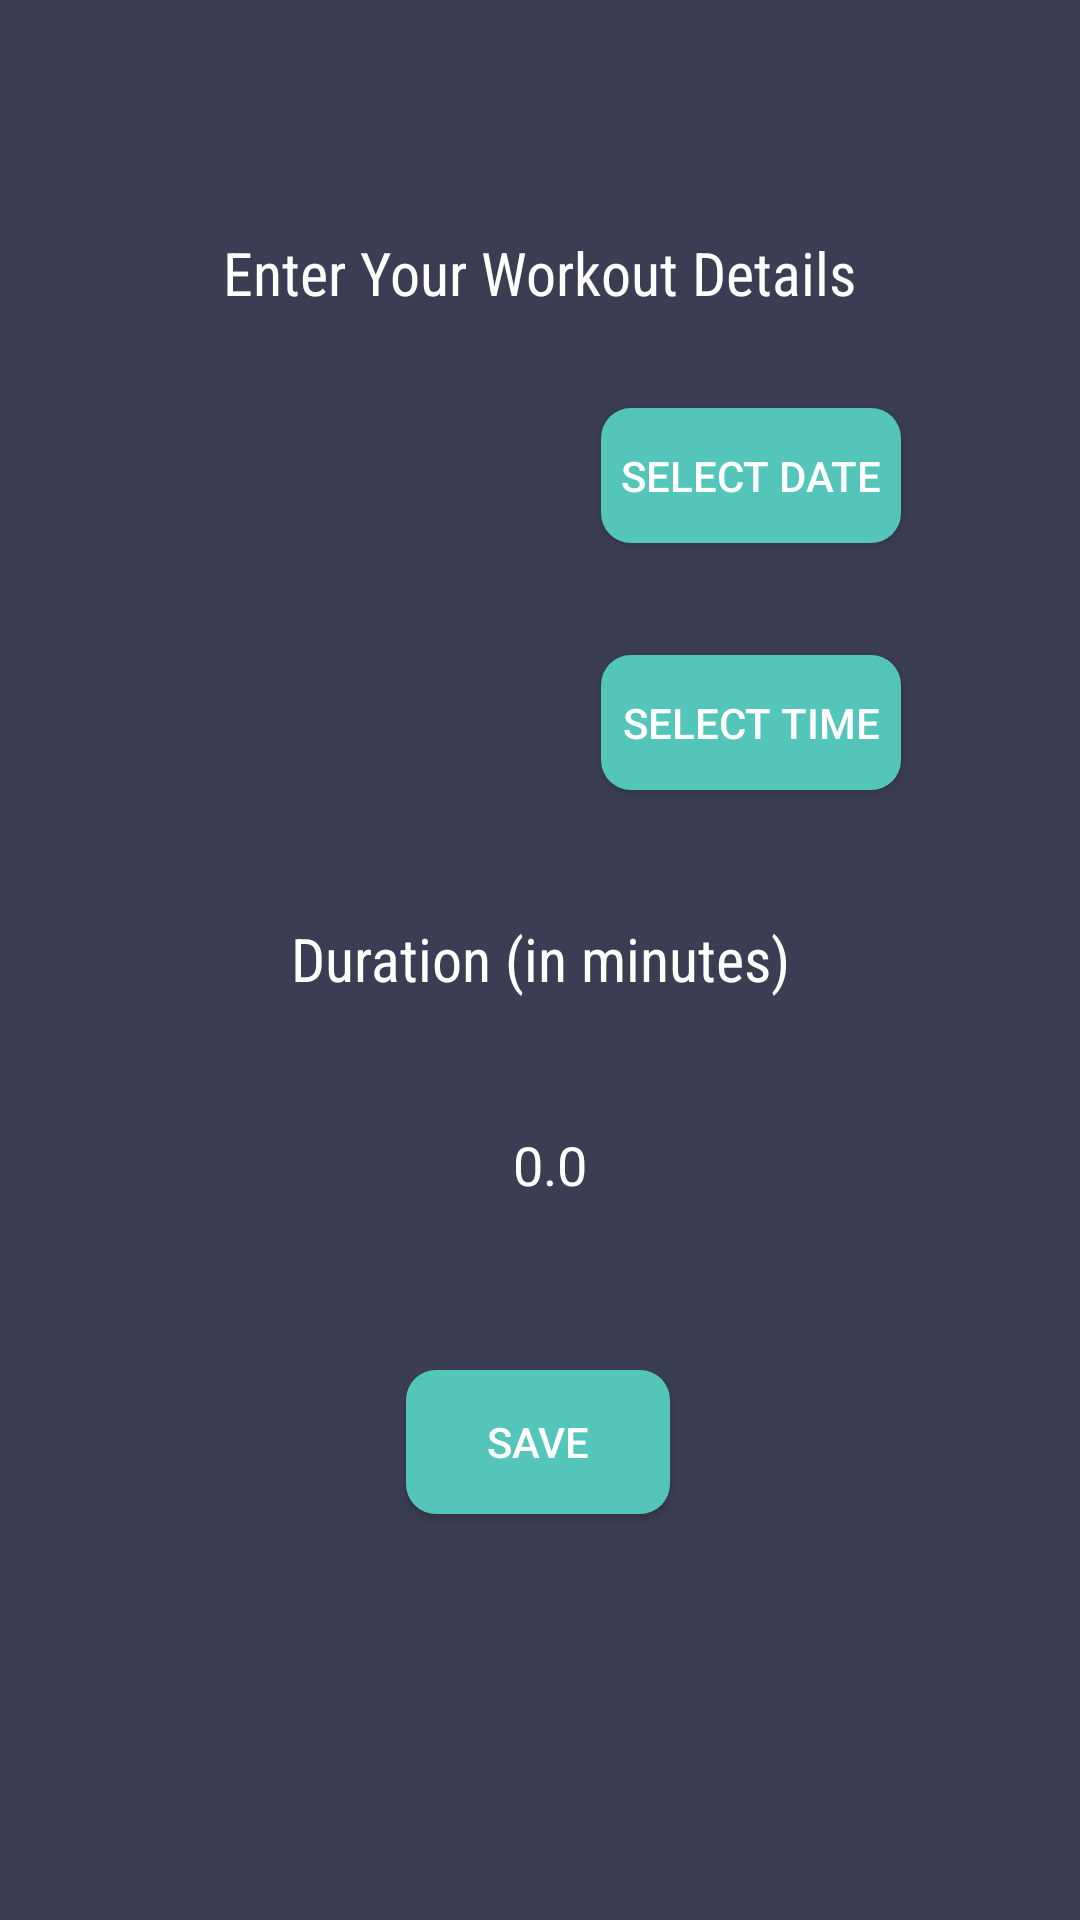

Android layout source for this screen:
<!-- AndroidManifest.xml: application theme AppTheme -->
<!-- res/layout/activity_new_workout.xml -->
<?xml version="1.0" encoding="utf-8"?>
<android.support.constraint.ConstraintLayout xmlns:android="http://schemas.android.com/apk/res/android"
    xmlns:app="http://schemas.android.com/apk/res-auto"
    xmlns:tools="http://schemas.android.com/tools"
    android:layout_width="match_parent"
    android:layout_height="match_parent"
    tools:context="app.ie.fitnesstracker.NewWorkout">

    <TextView
        android:id="@+id/newWorkoutHeader"
        android:layout_width="wrap_content"
        android:layout_height="wrap_content"
        android:text="Enter Your Workout Details"
        android:fontFamily="sans-serif-condensed"
        android:textSize="20dp"
        android:textColor="#ffffff"
        app:layout_constraintBottom_toBottomOf="parent"
        app:layout_constraintLeft_toLeftOf="parent"
        app:layout_constraintRight_toRightOf="parent"
        app:layout_constraintTop_toTopOf="parent"
        app:layout_constraintVertical_bias="0.126" />

    <EditText
        android:id="@+id/in_date"
        android:layout_width="100dp"
        android:layout_height="50dp"
        android:layout_alignParentLeft="true"
        android:layout_alignParentStart="true"
        android:layout_alignParentTop="true"
        app:layout_constraintBottom_toBottomOf="parent"
        app:layout_constraintHorizontal_bias="0.318"
        app:layout_constraintLeft_toLeftOf="parent"
        app:layout_constraintRight_toRightOf="parent"
        app:layout_constraintTop_toTopOf="parent"
        app:layout_constraintVertical_bias="0.231"
        android:gravity="center"/>

    <Button
        android:id="@+id/btn_date"
        android:layout_width="100dp"
        android:layout_height="45dp"
        android:layout_alignBottom="@+id/in_date"
        android:layout_marginBottom="8dp"
        android:layout_marginEnd="16dp"
        android:layout_marginLeft="8dp"
        android:layout_marginRight="16dp"
        android:layout_marginStart="8dp"
        android:layout_marginTop="8dp"
        android:layout_toEndOf="@+id/in_date"
        android:layout_toRightOf="@+id/in_date"
        android:background="@drawable/roundedbutton"
        android:text="Select Date"
        app:layout_constraintBottom_toBottomOf="parent"
        app:layout_constraintHorizontal_bias="0.181"
        app:layout_constraintLeft_toRightOf="@+id/in_date"
        app:layout_constraintRight_toRightOf="parent"
        app:layout_constraintTop_toTopOf="parent"
        app:layout_constraintVertical_bias="0.221" />

    <EditText
        android:id="@+id/in_time"
        android:layout_width="100dp"
        android:layout_height="50dp"
        android:layout_alignParentLeft="true"
        android:layout_alignParentStart="true"
        android:layout_below="@+id/in_date"
        app:layout_constraintBottom_toBottomOf="parent"
        app:layout_constraintHorizontal_bias="0.318"
        app:layout_constraintLeft_toLeftOf="parent"
        app:layout_constraintRight_toRightOf="parent"
        app:layout_constraintTop_toTopOf="parent"
        app:layout_constraintVertical_bias="0.372"
        android:gravity="center"/>

    <Button
        android:id="@+id/btn_time"
        android:layout_width="100dp"
        android:layout_height="45dp"
        android:layout_alignLeft="@+id/btn_date"
        android:layout_alignStart="@+id/btn_date"
        android:layout_below="@+id/btn_date"
        android:layout_marginEnd="16dp"
        android:layout_marginLeft="8dp"
        android:layout_marginRight="16dp"
        android:layout_marginStart="8dp"
        android:background="@drawable/roundedbutton"
        android:text="Select Time"
        app:layout_constraintBottom_toBottomOf="parent"
        app:layout_constraintHorizontal_bias="0.181"
        app:layout_constraintLeft_toRightOf="@+id/in_time"
        app:layout_constraintRight_toRightOf="parent"
        app:layout_constraintTop_toTopOf="parent"
        app:layout_constraintVertical_bias="0.367" />

    <Button
        android:id="@+id/saveButton"
        android:layout_width="wrap_content"
        android:layout_height="wrap_content"
        android:layout_marginBottom="8dp"
        android:layout_marginTop="8dp"
        android:background="@drawable/roundedbutton"
        android:text="Save"
        app:layout_constraintBottom_toBottomOf="parent"
        app:layout_constraintLeft_toLeftOf="parent"
        app:layout_constraintRight_toRightOf="parent"
        app:layout_constraintTop_toTopOf="parent"
        app:layout_constraintVertical_bias="0.779"
        app:layout_constraintHorizontal_bias="0.498" />

    <TextView
        android:id="@+id/textView4"
        android:layout_width="wrap_content"
        android:layout_height="wrap_content"
        android:text="Duration (in minutes)"
        android:fontFamily="sans-serif-condensed"
        android:textSize="20dp"
        android:textColor="#ffffff"
        app:layout_constraintLeft_toLeftOf="parent"
        app:layout_constraintRight_toRightOf="parent"
        app:layout_constraintBottom_toBottomOf="parent"
        android:layout_marginBottom="8dp"
        app:layout_constraintTop_toTopOf="parent"
        android:layout_marginTop="8dp"
        app:layout_constraintVertical_bias="0.499" />

    <EditText
        android:id="@+id/durationMins"
        android:layout_width="100dp"
        android:layout_height="50dp"
        android:layout_marginLeft="48dp"
        android:layout_marginRight="8dp"
        android:ems="10"
        android:hint="0.0"
        android:textColorHint="#FFFFFF"
        android:gravity="center"
        android:inputType="numberDecimal"
        app:layout_constraintBottom_toBottomOf="parent"
        app:layout_constraintHorizontal_bias="0.419"
        app:layout_constraintLeft_toLeftOf="parent"
        app:layout_constraintRight_toRightOf="parent"
        app:layout_constraintTop_toTopOf="parent"
        app:layout_constraintVertical_bias="0.613" />


</android.support.constraint.ConstraintLayout>
<!-- resources referenced by this layout -->
<resources>
  <!-- drawable roundedbutton (drawable) -->
  <?xml version="1.0" encoding="utf-8"?>
  <shape xmlns:android="http://schemas.android.com/apk/res/android"
      android:shape="rectangle">
      <solid android:color="#FF53C5B9" />
      <corners android:bottomRightRadius="10dp"
          android:bottomLeftRadius="10dp"
          android:topRightRadius="10dp"
          android:topLeftRadius="10dp" />
  </shape>
  <style name="AppTheme" parent="Theme.AppCompat.Light">
          
          <item name="colorPrimary">@color/colorPrimary</item>
          <item name="colorPrimaryDark">@color/colorPrimaryDark</item>
          <item name="colorAccent">@color/colorAccent</item>
          <item name="android:textColorPrimary">@color/primary_text_material_dark</item>
          <item name="android:textColorPrimaryInverse">@color/colorAccent</item>
          <item name="android:colorBackground">@color/colorPrimary</item>
          <item name="android:colorForeground">@color/foreground_material_dark</item>
      </style>
  <color name="colorPrimary">#3b3e52</color>
  <color name="colorPrimaryDark">#3b3e52</color>
  <color name="colorAccent">#53c5b9</color>
  <color name="primary_text_material_dark">#ffffff</color>
  <color name="foreground_material_dark">#3b3e52</color>
</resources>
